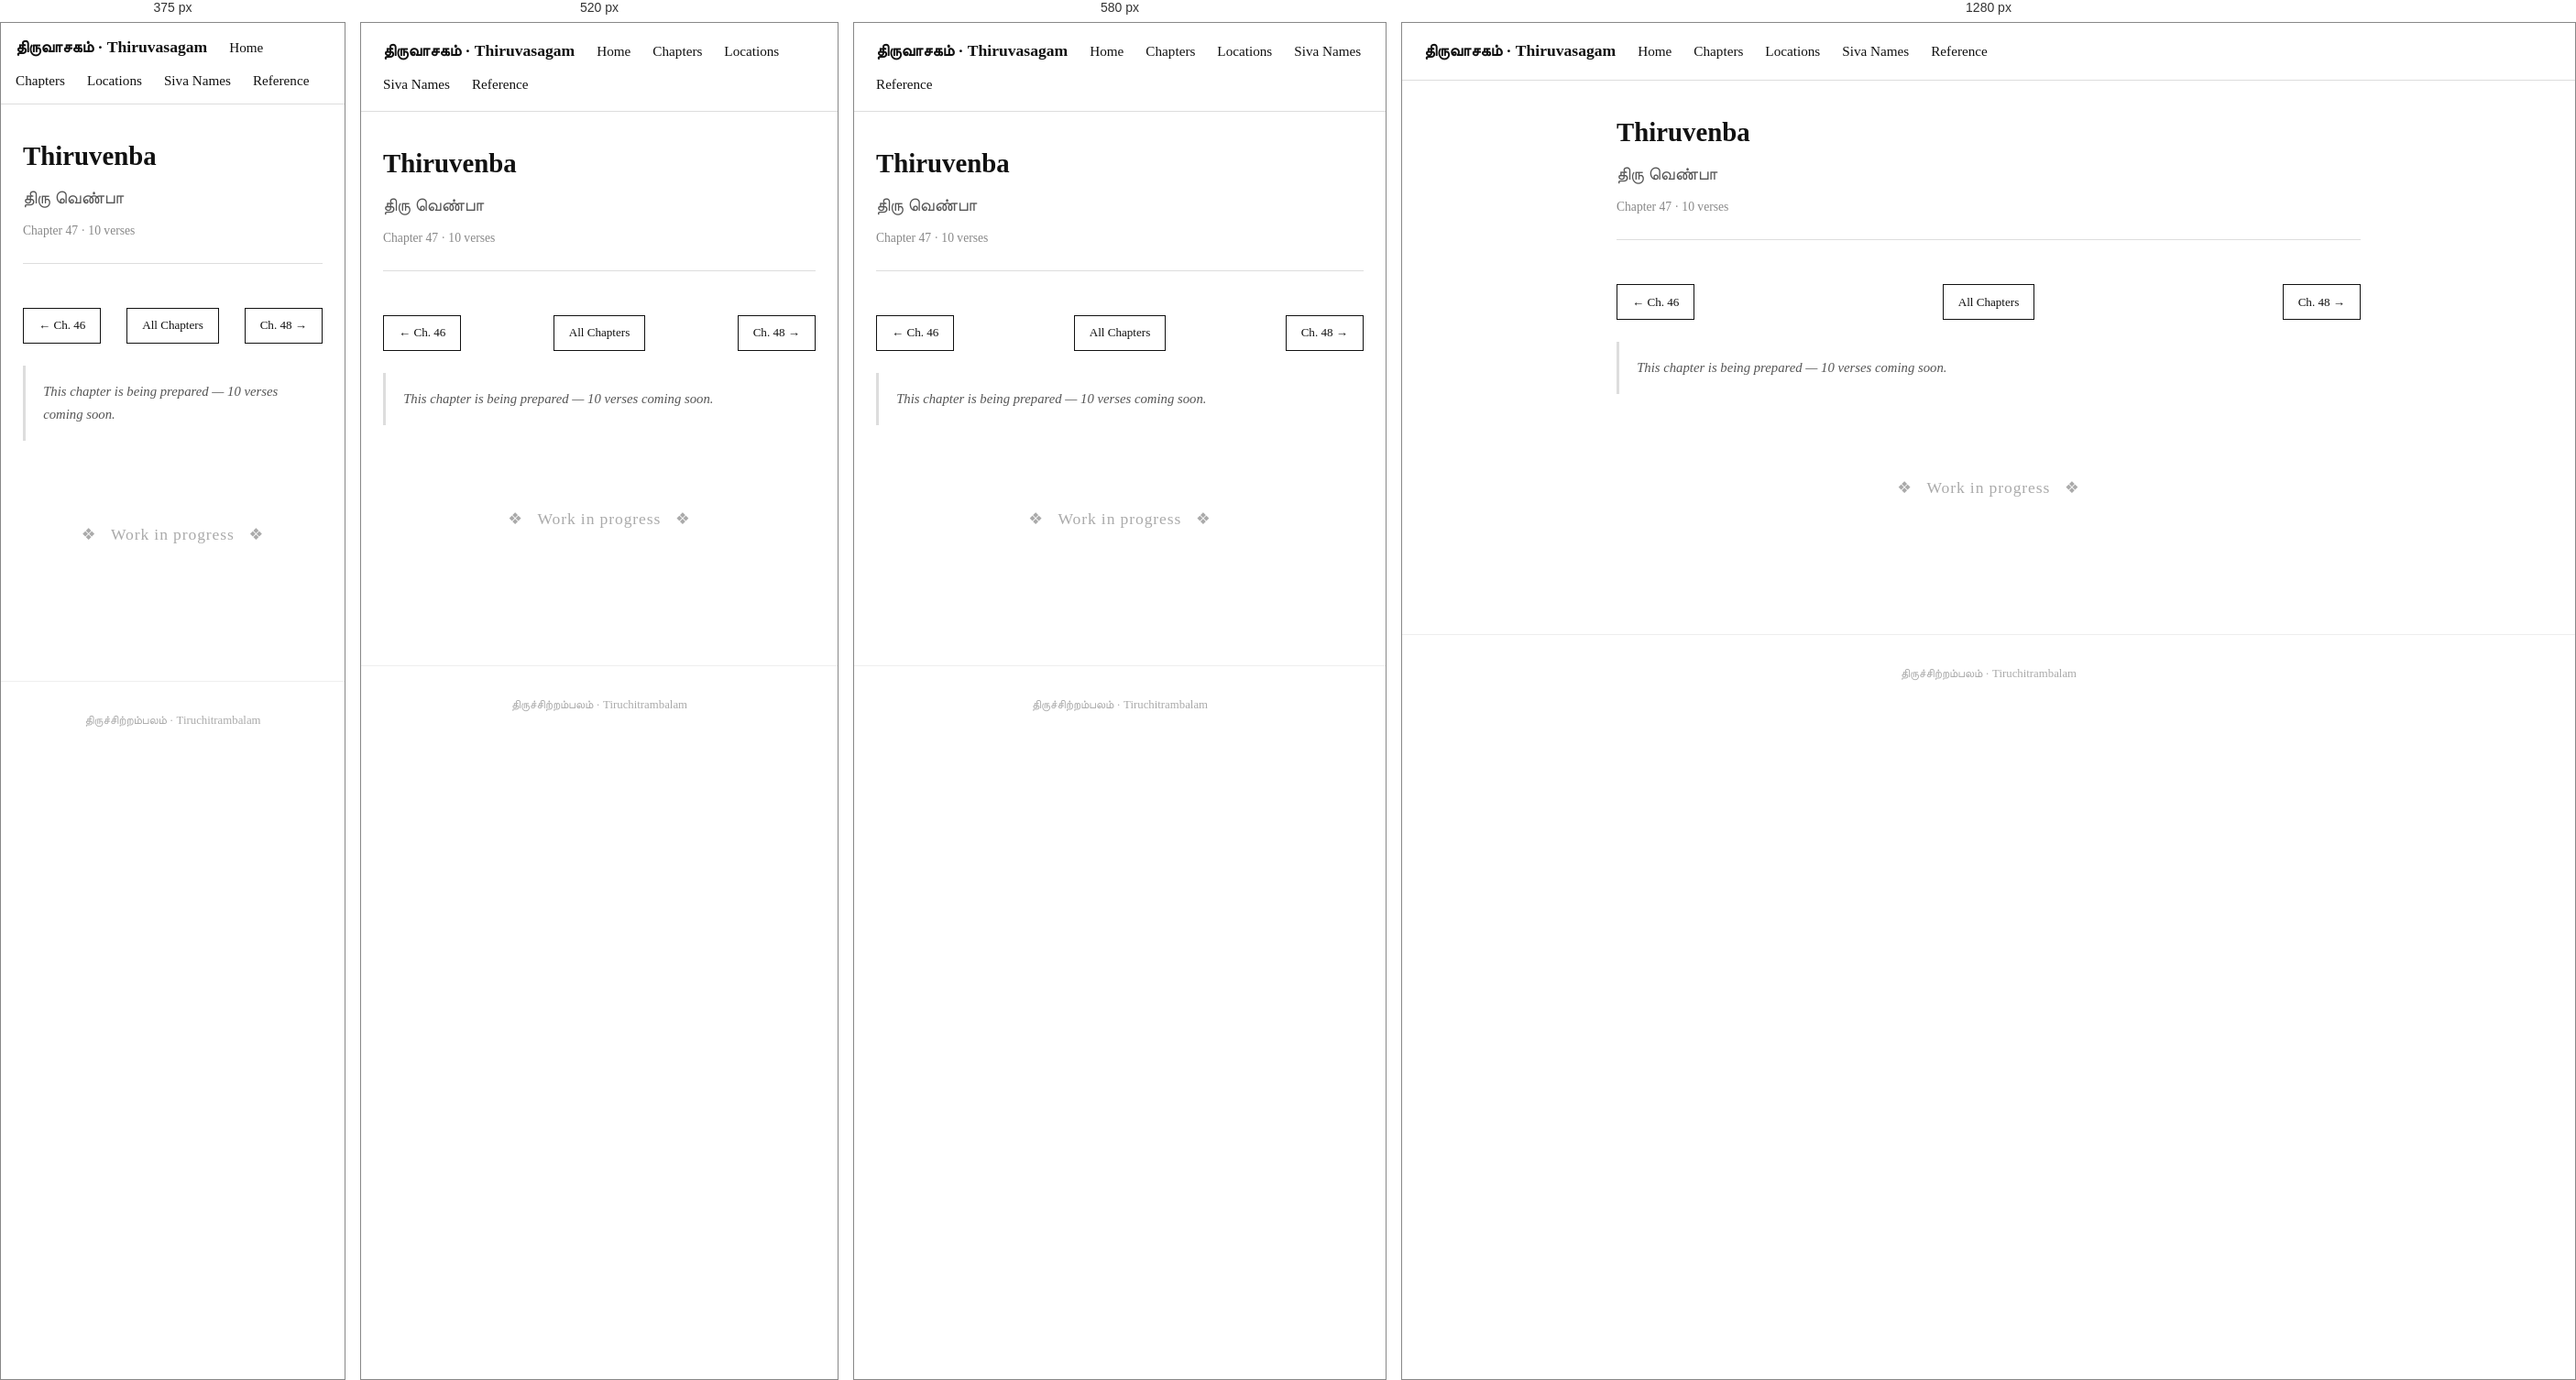
Rendered at 375 px, 520 px, 580 px and 1280 px, left to right.

<!-- file: 47-tiru-venba.html -->
<!DOCTYPE html>
<html lang="en">
<head>
  <meta charset="UTF-8" />
  <meta name="viewport" content="width=device-width, initial-scale=1.0" />
  <title>Thiruvenba · Thiruvasagam</title>
  <link rel="stylesheet" href="../style.css" />
</head>
<body>

  <nav>
    <span class="site-title">திருவாசகம் · Thiruvasagam</span>
    <a href="../index.html">Home</a>
    <a href="../chapters.html">Chapters</a>
    <a href="../locations.html">Locations</a>
    <a href="../siva-names.html">Siva Names</a>
    <a href="../Reference.html">Reference</a>
  </nav>

  <div class="container">

    <div class="chapter-header">
      <h1>Thiruvenba</h1>
      <div class="tamil-title">திரு வெண்பா</div>
      <div class="meta">Chapter 47 · 10 verses</div>
    </div>

    <div class="chapter-nav">
      <a href="46-tirupadai-ezhucchi.html" class="nav-btn">← Ch. 46</a>
      <a href="../chapters.html" class="nav-btn nav-home">All Chapters</a>
      <a href="48-pandaya-nanmarai.html" class="nav-btn">Ch. 48 →</a>
    </div>

    <p class="chapter-summary">This chapter is being prepared — 10 verses coming soon.</p>

    <div style="text-align:center; padding:4rem 1rem; color:#aaa;">
      <p style="font-size:1.1rem; letter-spacing:0.05em;">❖ &nbsp; Work in progress &nbsp; ❖</p>
    </div>

  </div>

  <footer>
    திருச்சிற்றம்பலம் · Tiruchitrambalam
  </footer>

</body>
</html>


/* @media block from style.css */
@media (max-width: 480px) {
  nav { padding: 0.75rem 1rem; }
}

/* @media block from style.css */
@media (max-width: 600px) {
  #temple-map { height: 320px; }
}

/* @media block from style.css */
@media (max-width: 640px) {
  .map-panel-layout { flex-direction: column; height: auto; }
  .map-panel-layout #temple-map { height: 300px; flex: none; }
  .map-sidebar { width: 100%; max-height: 280px; border-left: none; border-top: 1px solid #ddd; }
}

/* @media block from style.css */
@media (max-width: 560px) {
  .temple-photo { float: none; width: 100%; margin: 0 0 1rem; }
  .temple-photo img { height: 180px; }
}